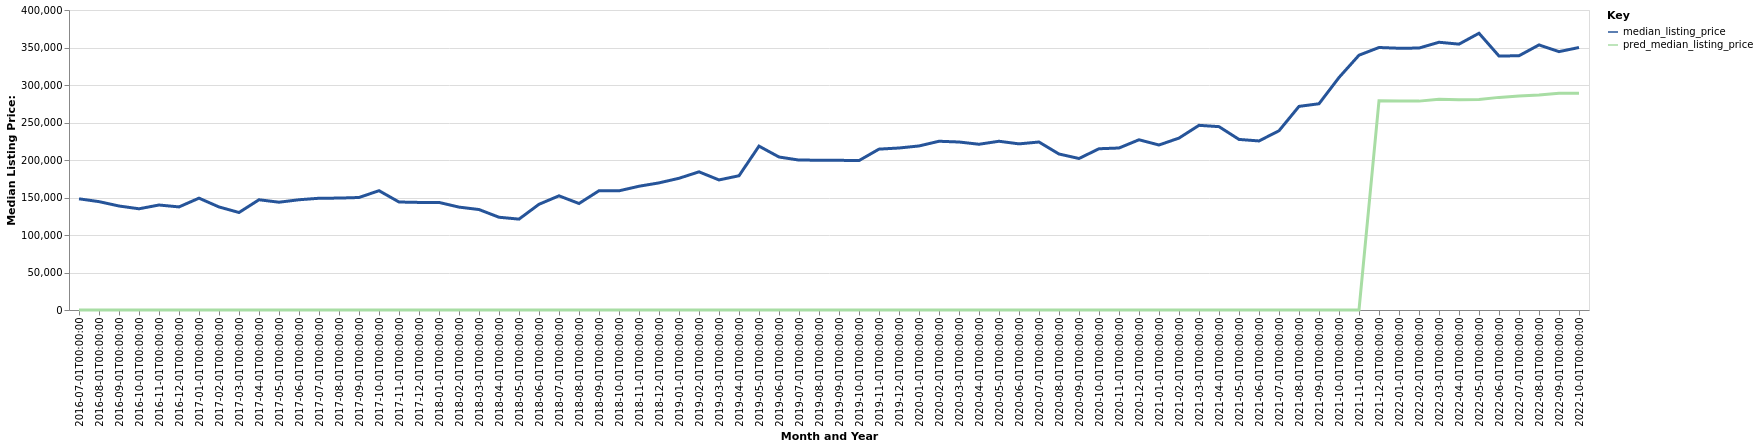

The table this chart was drawn from, first rows:
date, time_idx, median_listing_price, thirty_year_interest_rate_five, month, county_name, active_listing_count, pred_median_listing_price, month_year
2016-07-01, 0, 148250, 3.72, 7, Okeechobee, FL, 158.0, 0, Jul-2016
2016-08-01, 1, 144500, 3.73, 8, Okeechobee, FL, 161.0, 0, Aug-2016
2016-09-01, 2, 138675, 3.66, 9, Okeechobee, FL, 166.0, 0, Sep-2016
2016-10-01, 3, 134950, 3.64, 10, Okeechobee, FL, 160.0, 0, Oct-2016
2016-11-01, 4, 140000, 3.66, 11, Okeechobee, FL, 162.0, 0, Nov-2016
2016-12-01, 5, 137450, 3.48, 12, Okeechobee, FL, 175.0, 0, Dec-2016
2017-01-01, 6, 149125, 3.45, 1, Okeechobee, FL, 177.0, 0, Jan-2017
2017-02-01, 7, 137400, 3.5, 2, Okeechobee, FL, 181.0, 0, Feb-2017
2017-03-01, 8, 130000, 3.52, 3, Okeechobee, FL, 170.0, 0, Mar-2017
2017-04-01, 9, 147000, 4.03, 4, Okeechobee, FL, 168.0, 0, Apr-2017
2017-05-01, 10, 143725, 4.32, 5, Okeechobee, FL, 165.0, 0, May-2017
2017-06-01, 11, 147000, 4.2, 6, Okeechobee, FL, 168.0, 0, Jun-2017
2017-07-01, 12, 149000, 4.19, 7, Okeechobee, FL, 148.0, 0, Jul-2017
2017-08-01, 13, 149225, 4.3, 8, Okeechobee, FL, 157.0, 0, Aug-2017
2017-09-01, 14, 149995, 4.1, 9, Okeechobee, FL, 153.0, 0, Sep-2017
2017-10-01, 15, 159100, 4.05, 10, Okeechobee, FL, 168.0, 0, Oct-2017
2017-11-01, 16, 144000, 3.94, 11, Okeechobee, FL, 165.0, 0, Nov-2017
2017-12-01, 17, 143450, 4.03, 12, Okeechobee, FL, 167.0, 0, Dec-2017
2018-01-01, 18, 143425, 3.93, 1, Okeechobee, FL, 150.0, 0, Jan-2018
2018-02-01, 19, 137200, 3.83, 2, Okeechobee, FL, 153.0, 0, Feb-2018
2018-03-01, 20, 133950, 3.94, 3, Okeechobee, FL, 139.0, 0, Mar-2018
2018-04-01, 21, 123675, 3.95, 4, Okeechobee, FL, 140.0, 0, Apr-2018
2018-05-01, 22, 121175, 3.99, 5, Okeechobee, FL, 152.0, 0, May-2018
2018-06-01, 23, 140950, 4.15, 6, Okeechobee, FL, 151.0, 0, Jun-2018
2018-07-01, 24, 152225, 4.4, 7, Okeechobee, FL, 154.0, 0, Jul-2018
2018-08-01, 25, 142000, 4.46, 8, Okeechobee, FL, 159.0, 0, Aug-2018
2018-09-01, 26, 159000, 4.58, 9, Okeechobee, FL, 167.0, 0, Sep-2018
2018-10-01, 27, 158925, 4.66, 10, Okeechobee, FL, 168.0, 0, Oct-2018
2018-11-01, 28, 165000, 4.62, 11, Okeechobee, FL, 181.0, 0, Nov-2018
2018-12-01, 29, 169500, 4.54, 12, Okeechobee, FL, 181.0, 0, Dec-2018
2019-01-01, 30, 175625, 4.6, 1, Okeechobee, FL, 189.0, 0, Jan-2019
2019-02-01, 31, 184225, 4.72, 2, Okeechobee, FL, 184.0, 0, Feb-2019
2019-03-01, 32, 173429, 4.9, 3, Okeechobee, FL, 196.0, 0, Mar-2019
2019-04-01, 33, 179000, 4.94, 4, Okeechobee, FL, 196.0, 0, Apr-2019
2019-05-01, 34, 218500, 4.75, 5, Okeechobee, FL, 147.0, 0, May-2019
2019-06-01, 35, 204000, 4.51, 6, Okeechobee, FL, 158.0, 0, Jun-2019
2019-07-01, 36, 199900, 4.41, 7, Okeechobee, FL, 156.0, 0, Jul-2019
2019-08-01, 37, 199777, 4.41, 8, Okeechobee, FL, 155.0, 0, Aug-2019
2019-09-01, 38, 199593, 4.2, 9, Okeechobee, FL, 160.0, 0, Sep-2019
2019-10-01, 39, 199225, 4.14, 10, Okeechobee, FL, 163.0, 0, Oct-2019
2019-11-01, 40, 214500, 3.84, 11, Okeechobee, FL, 174.0, 0, Nov-2019
2019-12-01, 41, 216000, 3.81, 12, Okeechobee, FL, 173.0, 0, Dec-2019
2020-01-01, 42, 218725, 3.75, 1, Okeechobee, FL, 169.0, 0, Jan-2020
2020-02-01, 43, 225000, 3.73, 2, Okeechobee, FL, 165.0, 0, Feb-2020
2020-03-01, 44, 224000, 3.78, 3, Okeechobee, FL, 150.0, 0, Mar-2020
2020-04-01, 45, 221000, 3.75, 4, Okeechobee, FL, 154.0, 0, Apr-2020
2020-05-01, 46, 225000, 3.74, 5, Okeechobee, FL, 135.0, 0, May-2020
2020-06-01, 47, 221500, 3.72, 6, Okeechobee, FL, 125.0, 0, Jun-2020
2020-07-01, 48, 224000, 3.49, 7, Okeechobee, FL, 114.0, 0, Jul-2020
2020-08-01, 49, 208000, 3.65, 8, Okeechobee, FL, 102.0, 0, Aug-2020
2020-09-01, 50, 202000, 3.33, 9, Okeechobee, FL, 99.0, 0, Sep-2020
2020-10-01, 51, 215000, 3.28, 10, Okeechobee, FL, 98.0, 0, Oct-2020
2020-11-01, 52, 216000, 3.21, 11, Okeechobee, FL, 105.0, 0, Nov-2020
2020-12-01, 53, 226975, 3.07, 12, Okeechobee, FL, 110.0, 0, Dec-2020
2021-01-01, 54, 220000, 2.99, 1, Okeechobee, FL, 98.0, 0, Jan-2021
2021-02-01, 55, 229225, 2.93, 2, Okeechobee, FL, 95.0, 0, Feb-2021
2021-03-01, 56, 246225, 2.88, 3, Okeechobee, FL, 87.0, 0, Mar-2021
2021-04-01, 57, 244475, 2.84, 4, Okeechobee, FL, 67.0, 0, Apr-2021
2021-05-01, 58, 227450, 2.71, 5, Okeechobee, FL, 71.0, 0, May-2021
2021-06-01, 59, 225400, 2.79, 6, Okeechobee, FL, 74.0, 0, Jun-2021
... 16 more rows
